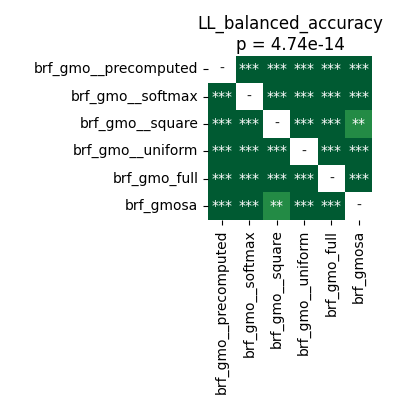

The file beside this chart, header and first rows:
	brf_gmo__precomputed	brf_gmo__softmax	brf_gmo__square	brf_gmo__uniform	brf_gmo_full	brf_gmosa
brf_gmo__precomputed	1.0	3.5212590144230766e-05	3.5212590144230766e-05	3.5212590144230766e-05	3.5212590144230766e-05	3.5212590144230766e-05
brf_gmo__softmax	3.5212590144230766e-05	1.0	3.5212590144230766e-05	3.5212590144230766e-05	3.5212590144230766e-05	3.5212590144230766e-05
brf_gmo__square	3.5212590144230766e-05	3.5212590144230766e-05	1.0	3.5212590144230766e-05	3.5212590144230766e-05	0.001007
brf_gmo__uniform	3.5212590144230766e-05	3.5212590144230766e-05	3.5212590144230766e-05	1.0	3.5212590144230766e-05	0.0001635
brf_gmo_full	3.5212590144230766e-05	3.5212590144230766e-05	3.5212590144230766e-05	3.5212590144230766e-05	1.0	3.5212590144230766e-05
brf_gmosa	3.5212590144230766e-05	3.5212590144230766e-05	0.001007	0.0001635	3.5212590144230766e-05	1.0
